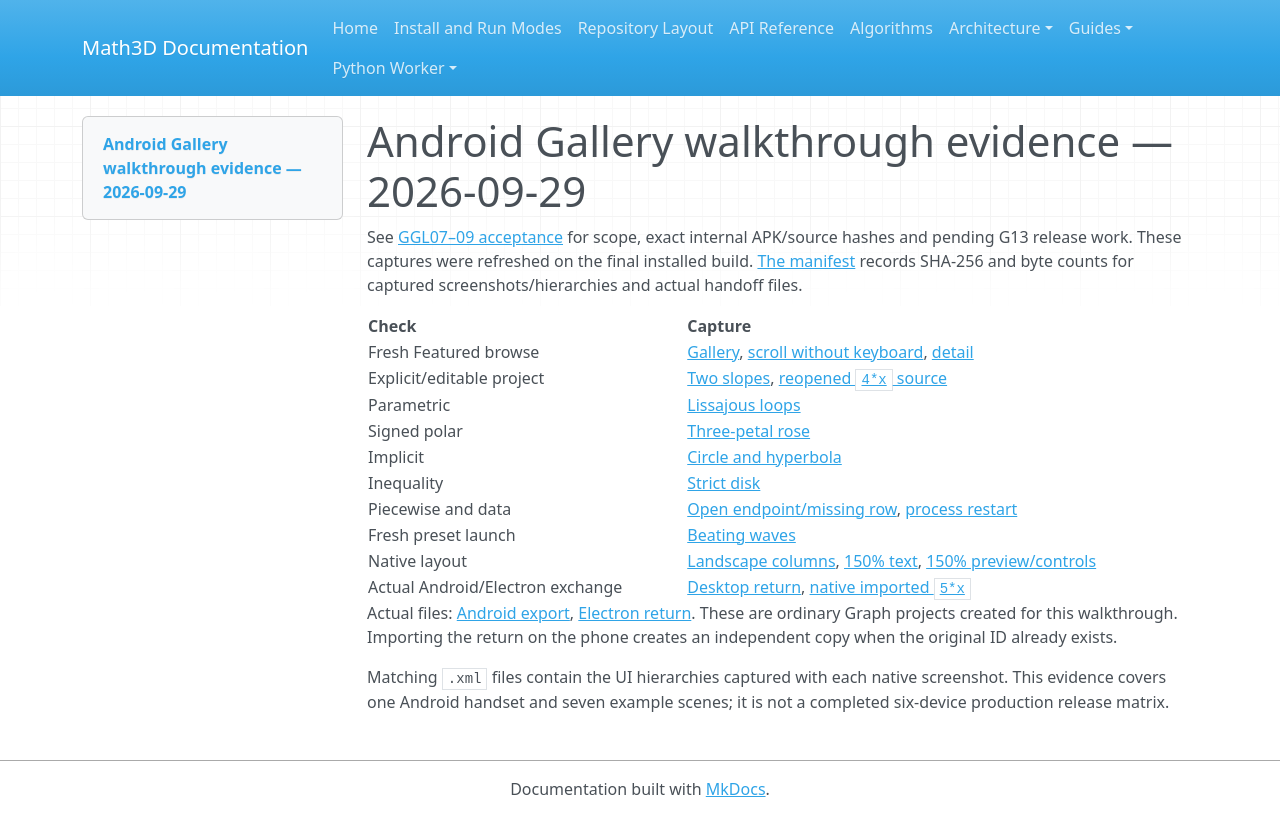

repository: expert10000/Math3D · page: evidence/mobile-gallery-2026-09-29/index.html · generator: mkdocs

# Android Gallery walkthrough evidence — 2026-09-29

See [GGL07–09 acceptance](../../graph2d-gallery-ggl07-ggl09-acceptance.md) for scope, exact internal APK/source hashes and pending G13 release work. These captures were refreshed on the final installed build. [The manifest](manifest.json) records SHA-256 and byte counts for captured screenshots/hierarchies and actual handoff files.

| Check | Capture |
| --- | --- |
| Fresh Featured browse | [Gallery](final-gallery.png), [scroll without keyboard](final-gallery-scrolled.png), [detail](final-gallery-detail.png) |
| Explicit/editable project | [Two slopes](opened-slopes.png), [reopened `4*x` source](reopened-source.png) |
| Parametric | [Lissajous loops](opened-lissajous.png) |
| Signed polar | [Three-petal rose](opened-rose.png) |
| Implicit | [Circle and hyperbola](opened-conics.png) |
| Inequality | [Strict disk](opened-disk.png) |
| Piecewise and data | [Open endpoint/missing row](opened-gaps.png), [process restart](reopened-gaps.png) |
| Fresh preset launch | [Beating waves](opened-beats.png) |
| Native layout | [Landscape columns](gallery-landscape-cards.png), [150% text](gallery-large-text.png), [150% preview/controls](gallery-large-text-detail.png) |
| Actual Android/Electron exchange | [Desktop return](desktop-return.png), [native imported `5*x`](returned-source.png) |

Actual files: [Android export](native-two-slopes.handoff.json), [Electron return](desktop-return.handoff.json). These are ordinary Graph projects created for this walkthrough. Importing the return on the phone creates an independent copy when the original ID already exists.

Matching `.xml` files contain the UI hierarchies captured with each native screenshot. This evidence covers one Android handset and seven example scenes; it is not a completed six-device production release matrix.
